Run: headless pygame with SDL's dummy video driver; simulated clock (each Clock.tick advances the game by its frame time, no real sleeping); random seed 0; keys injected as events and as key.get_pressed() state; no mouse input.
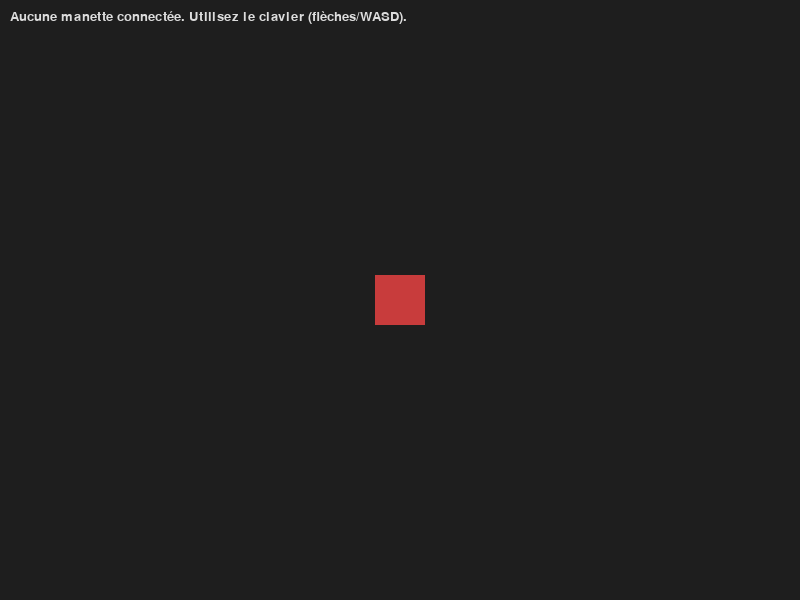
Frame 1 of 4 · flips 1–60 · no input
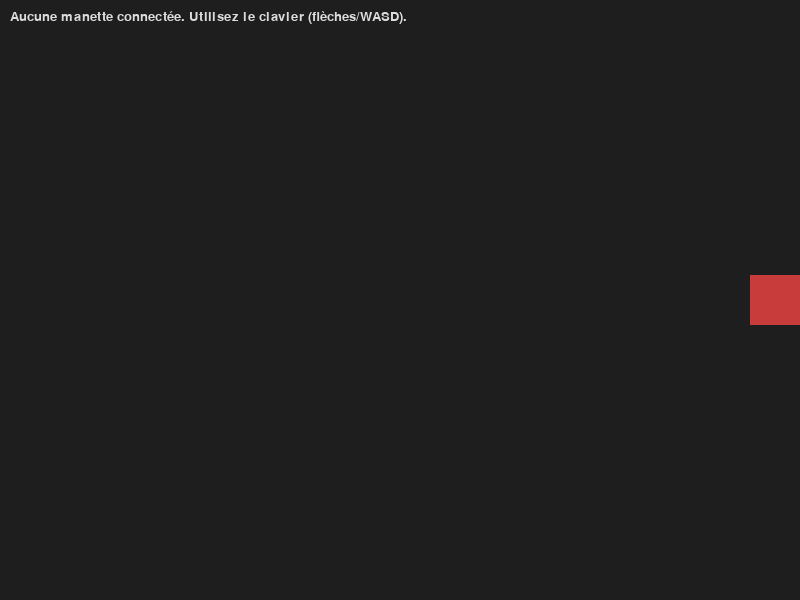
Frame 2 of 4 · flips 61–180 · tapped SPACE, RETURN · held RIGHT (→), D
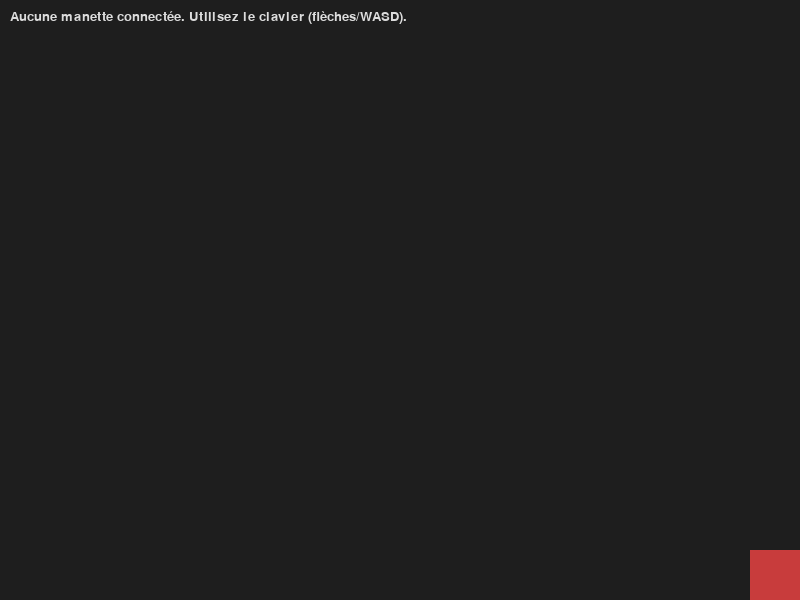
Frame 3 of 4 · flips 181–300 · held DOWN (↓), S
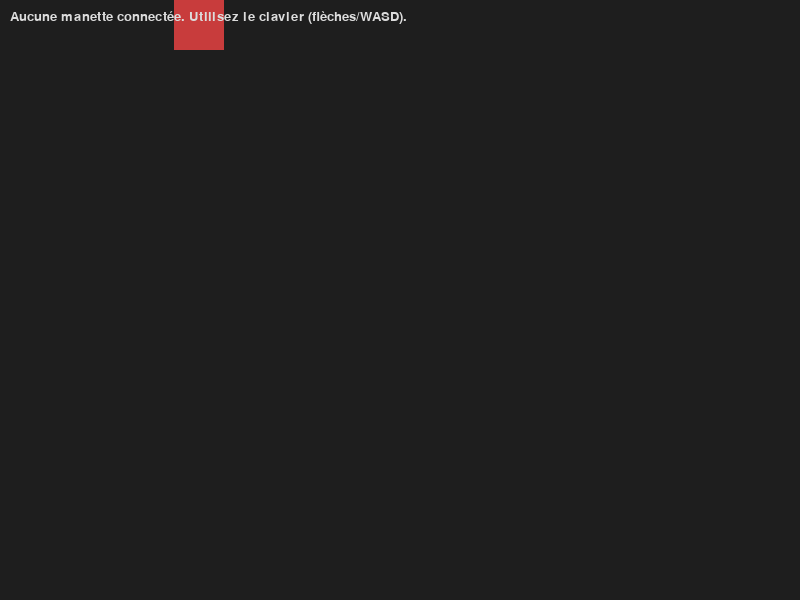
Frame 4 of 4 · flips 301–420 · held LEFT (←), A, UP (↑), W

The pygame program that drew these frames:

# ps4_controller_square.py
import sys
import math
import pygame

# ---------- Configuration ----------
SCREEN_SIZE = (800, 600)
BG_COLOR = (30, 30, 30)
SQUARE_SIZE = 50
SPEED = 300  # pixels / seconde (max speed)
DEADZONE = 0.15  # zone morte pour axes

# ---------- Init Pygame ----------
pygame.init()
screen = pygame.display.set_mode(SCREEN_SIZE)
pygame.display.set_caption("Pygame + PS4 Controller : carré")
clock = pygame.time.Clock()

# ---------- Init Joystick ----------
pygame.joystick.init()
joystick = None

if pygame.joystick.get_count() > 0:
    joystick = pygame.joystick.Joystick(0)
    joystick.init()
    print(f"Manette détectée : {joystick.get_name()}")
    print(f"Axes : {joystick.get_numaxes()}, Boutons : {joystick.get_numbuttons()}, Hats : {joystick.get_numhats()}")
else:
    print("Aucune manette détectée. Utilisez le clavier (flèches / WASD) ou branchez une manette.")

# ---------- Helper functions ----------
def apply_deadzone(value, deadzone=DEADZONE):
    """Applique une zone morte et renvoie une valeur normalisée."""
    if abs(value) < deadzone:
        return 0.0
    # Optionnel : re-normaliser la plage pour une transition douce
    sign = 1 if value > 0 else -1
    adjusted = (abs(value) - deadzone) / (1 - deadzone)
    return sign * adjusted

# ---------- Game state ----------
x = SCREEN_SIZE[0] // 2 - SQUARE_SIZE // 2
y = SCREEN_SIZE[1] // 2 - SQUARE_SIZE // 2
color = (200, 60, 60)

# pour afficher l'état des axes/boutons (utile pour debug)
show_debug = True

# ---------- Main loop ----------
running = True
while running:
    dt = clock.tick(60) / 1000.0  # delta time en secondes

    # événements
    for event in pygame.event.get():
        if event.type == pygame.QUIT:
            running = False

        # détection de connexion/déconnexion de manette (Pygame 2)
        if event.type == pygame.JOYDEVICEADDED:
            if joystick is None:
                joystick = pygame.joystick.Joystick(event.device_index)
                joystick.init()
                print("Manette branchée :", joystick.get_name())
        if event.type == pygame.JOYDEVICEREMOVED:
            if joystick and joystick.get_instance_id() == event.instance_id:
                print("Manette débranchée :", joystick.get_name())
                joystick = None

        # Exemple : bouton X (souvent bouton 0 sur beaucoup de mappings) change la couleur
        if event.type == pygame.JOYBUTTONDOWN:
            print(f"Joystick button {event.button} down")
            # Ajustez le numéro du bouton si nécessaire (imprimez-les pour vérifier)
            if event.button == 0:  # souvent X / Croix
                color = (60, 200, 60)  # vert
            if event.button == 1:  # souvent cercle
                color = (200, 60, 60)  # rouge
            if event.button == 2:  # triangle
                color = (60, 60, 200)  # bleu

    # ---------- Lecture entrée (manette ou clavier) ----------
    move_x = 0.0
    move_y = 0.0

    if joystick:
        # axes communs : axe 0 = stick gauche X, axe 1 = stick gauche Y
        # mais cela peut varier — on imprime plus bas pour debug
        try:
            raw_x = joystick.get_axis(0)
            raw_y = joystick.get_axis(1)
        except Exception:
            raw_x, raw_y = 0.0, 0.0

        ax = apply_deadzone(raw_x)
        ay = apply_deadzone(raw_y)
        # stick Y remonte négatif, donc on inverse pour déplacement intuitif
        move_x = ax * SPEED
        move_y = ay * SPEED

    # fallback clavier (ajoute à la manette si utilisé en plus)
    keys = pygame.key.get_pressed()
    if keys[pygame.K_LEFT] or keys[pygame.K_a]:
        move_x -= SPEED
    if keys[pygame.K_RIGHT] or keys[pygame.K_d]:
        move_x += SPEED
    if keys[pygame.K_UP] or keys[pygame.K_w]:
        move_y -= SPEED
    if keys[pygame.K_DOWN] or keys[pygame.K_s]:
        move_y += SPEED

    # déplacement avec dt
    x += move_x * dt
    y += move_y * dt

    # clamp pour rester à l'écran
    x = max(0, min(x, SCREEN_SIZE[0] - SQUARE_SIZE))
    y = max(0, min(y, SCREEN_SIZE[1] - SQUARE_SIZE))

    # ---------- rendu ----------
    screen.fill(BG_COLOR)
    pygame.draw.rect(screen, color, pygame.Rect(int(x), int(y), SQUARE_SIZE, SQUARE_SIZE))

    # affichage debug (axes, boutons)
    if show_debug:
        font = pygame.font.Font(None, 20)
        lines = []
        if joystick:
            # collecter axes
            axes_count = joystick.get_numaxes()
            axes_vals = [f"{i}:{joystick.get_axis(i):+.3f}" for i in range(axes_count)]
            lines.append("Axes: " + "  ".join(axes_vals))
            # boutons
            btn_count = joystick.get_numbuttons()
            btn_vals = [f"{i}:{joystick.get_button(i)}" for i in range(btn_count)]
            lines.append("Buttons: " + "  ".join(btn_vals))
            # hats (D-pad)
            hats = [str(joystick.get_hat(i)) for i in range(joystick.get_numhats())]
            lines.append("Hats: " + " ".join(hats))
            lines.append(f"Stick (post-deadzone) : x={apply_deadzone(joystick.get_axis(0)):+.2f}, y={apply_deadzone(joystick.get_axis(1)):+.2f}")
        else:
            lines.append("Aucune manette connectée. Utilisez le clavier (flèches/WASD).")

        for i, line in enumerate(lines):
            txt = font.render(line, True, (220, 220, 220))
            screen.blit(txt, (10, 10 + i * 18))

    pygame.display.flip()

# ---------- Quit ----------
pygame.quit()
sys.exit()
